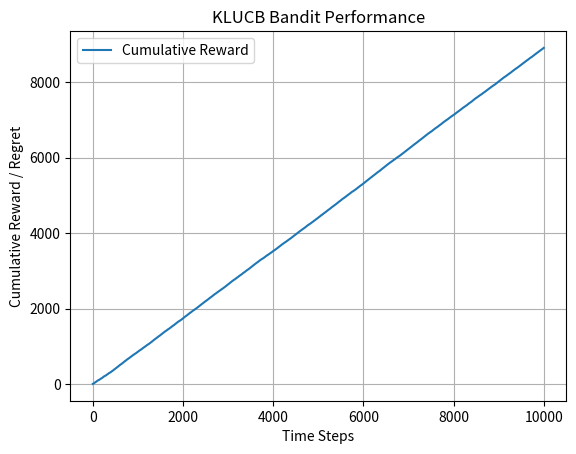

Here is the Python script that generated this plot: (Note: this script raises an exception after producing the figure.)
import numpy as np
import matplotlib.pyplot as plt

class KLUCB:
    def __init__(self, n_arms, c=3):
        self.n_arms = n_arms
        self.counts = np.zeros(n_arms)
        self.values = np.zeros(n_arms)
        self.total_count = 0
        self.c = c

    def select_arm(self):
        self.total_count += 1
        if self.total_count <= self.n_arms:
            return self.total_count - 1  # Pull each arm once
        else:
            ucbs = np.zeros(self.n_arms)
            threshold = np.log(self.total_count) + self.c * np.log(np.log(self.total_count))
            for i in range(self.n_arms):
                if self.counts[i] > 0:
                    ucbs[i] = solve_kl_ucb(self.values[i], self.counts[i], threshold)
                else:
                    ucbs[i] = 1.0  # force exploration
            return np.argmax(ucbs)

    def update(self, chosen_arm, reward):
        self.counts[chosen_arm] += 1
        n = self.counts[chosen_arm]
        value = self.values[chosen_arm]
        self.values[chosen_arm] = value + (reward - value) / n

def kl_divergence(p, q):
    eps = 1e-15  # to avoid log(0)
    p = min(max(p, eps), 1 - eps)
    q = min(max(q, eps), 1 - eps)
    return p * np.log(p / q) + (1 - p) * np.log((1 - p) / (1 - q))

def solve_kl_ucb(p_hat, n, threshold):
    # Binary search to find q in [p_hat, 1] s.t. n * KL(p_hat || q) <= threshold
    lower, upper = p_hat, 1.0
    for _ in range(25):  # 25 iterations is typically sufficient
        q = (lower + upper) / 2
        if n * kl_divergence(p_hat, q) > threshold:
            upper = q
        else:
            lower = q
    return (lower + upper) / 2

def plot_rewards(rewards, avg_reward, best_arm_freq, true_probs):
    print(f"Average reward: {avg_reward:.4f}")
    print(f"Best arm selection frequency: {best_arm_freq:.4f}")
    print(f"True arm means: {np.round(true_probs, 2)}")
    plt.plot(np.cumsum(rewards), label="Cumulative Reward")
    plt.title("KLUCB Bandit Performance")
    plt.xlabel("Time Steps")
    plt.ylabel("Cumulative Reward / Regret")
    plt.legend()
    plt.grid()
    plt.savefig("plots/kl_ucb_results.png")

def simulate_kl_ucb(T=10000, K=10):
    true_probs = np.array([0.1, 0.2, 0.3, 0.4, 0.5, 0.55, 0.6, 0.7, 0.8, 0.9])
    best_arm = np.argmax(true_probs)

    algo = KLUCB(n_arms=K)
    
    rewards = []
    best_arm_counts = 0
    cumulative_reward = 0

    for t in range(T):
        arm = algo.select_arm()
        reward = np.random.rand() < true_probs[arm]
        algo.update(arm, reward)
        rewards.append(reward)
        cumulative_reward += reward
        if arm == best_arm:
            best_arm_counts += 1

    avg_reward = np.mean(rewards)
    return rewards, avg_reward, best_arm_counts / T, true_probs

rewards, avg_reward, best_arm_freq, true_probs = simulate_kl_ucb()
plot_rewards(rewards, avg_reward, best_arm_freq, true_probs)